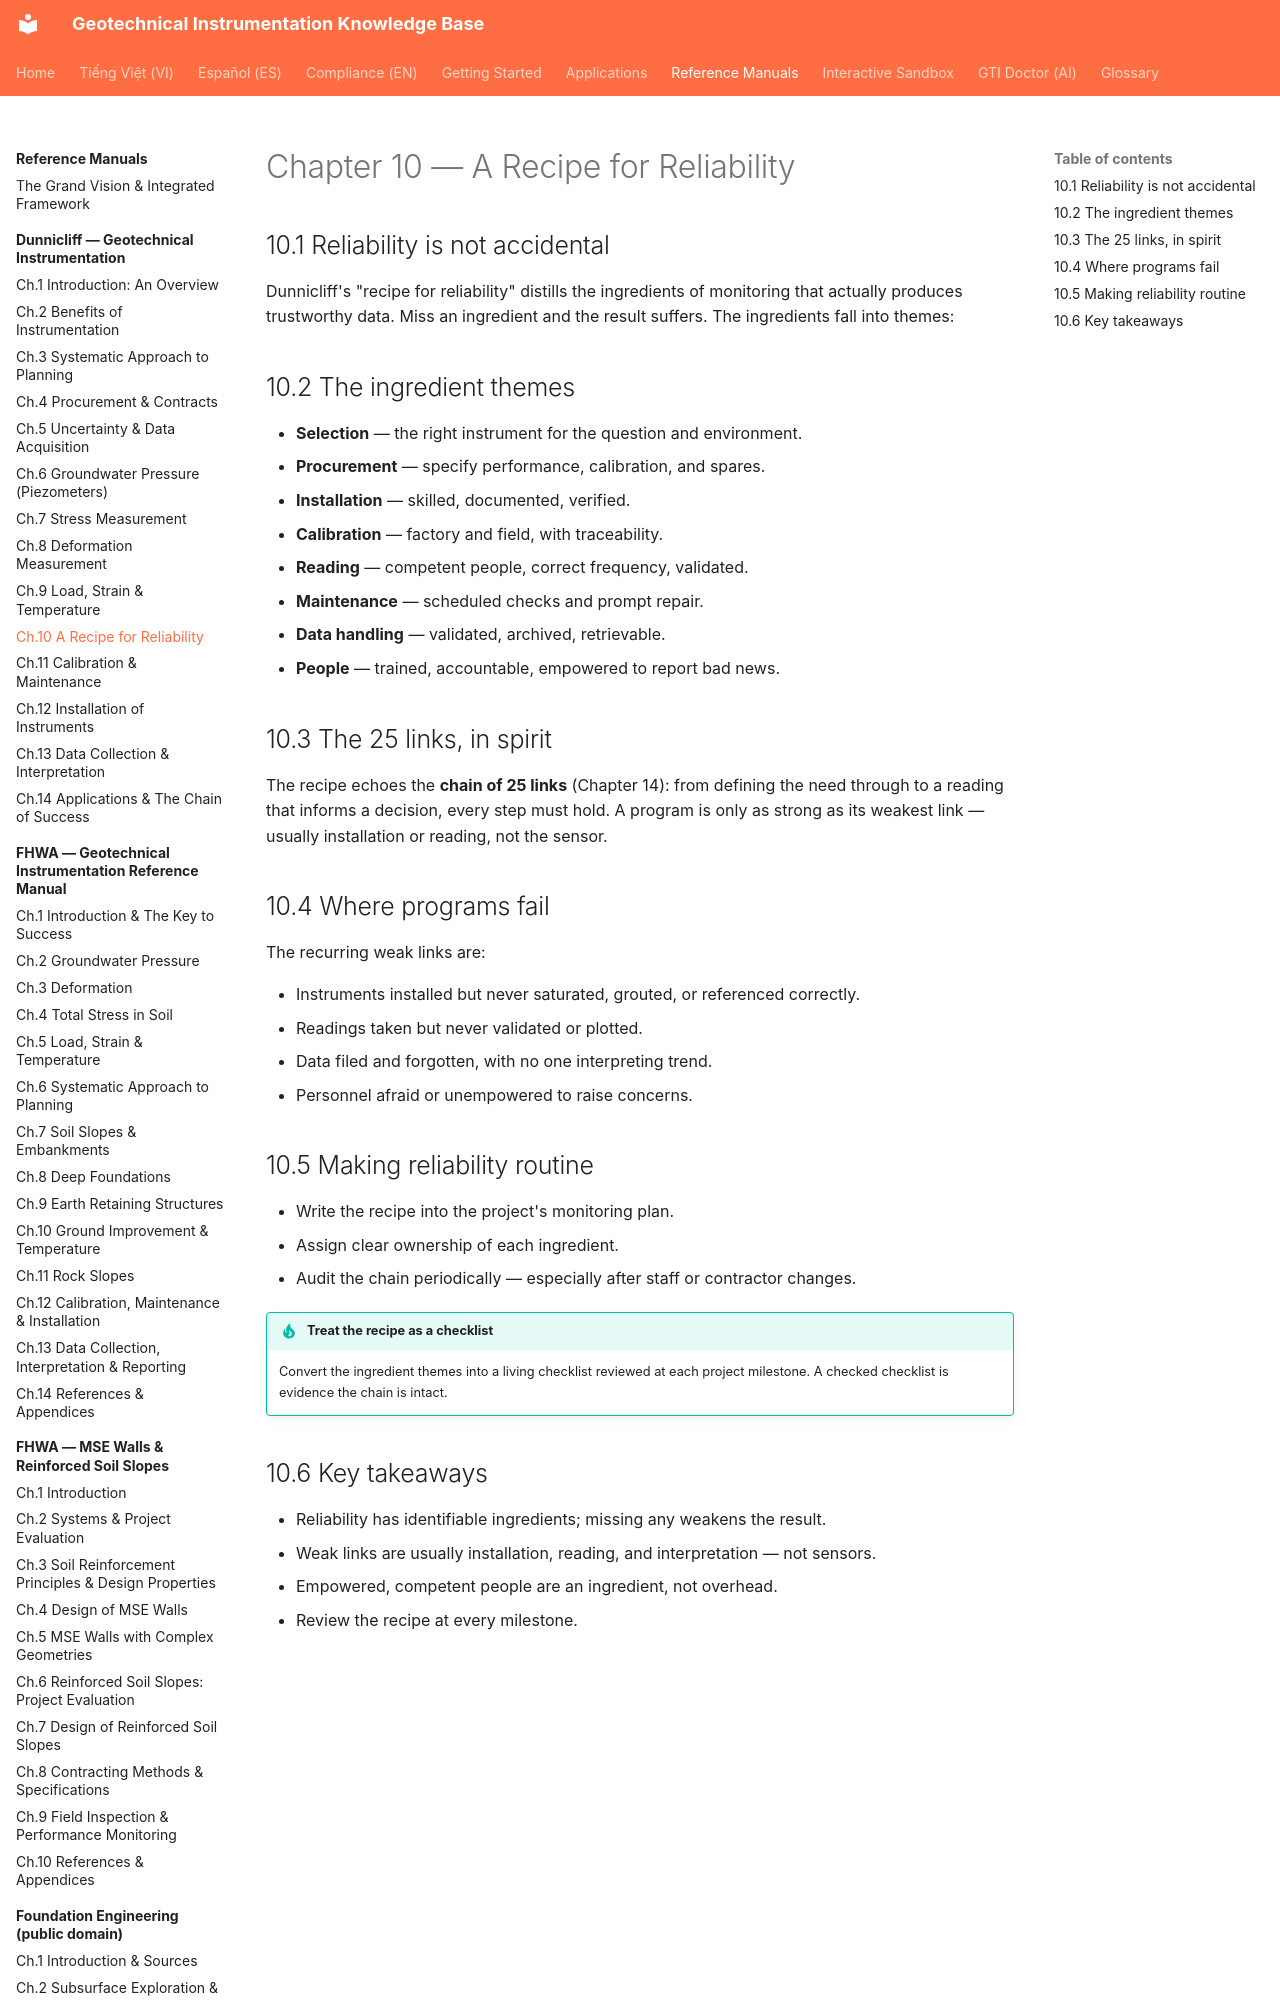

repository: geoinst/geoinst.github.io · page: reference-manuals/dunnicliff/chapter-10-recipe/index.html · generator: mkdocs

---
lang: en
lang_alt: vi/reference-manuals/dunnicliff/chapter-10-recipe/
---
# Chapter 10 — A Recipe for Reliability

## 10.1 Reliability is not accidental

Dunnicliff's "recipe for reliability" distills the ingredients of monitoring
that actually produces trustworthy data. Miss an ingredient and the result
suffers. The ingredients fall into themes:
